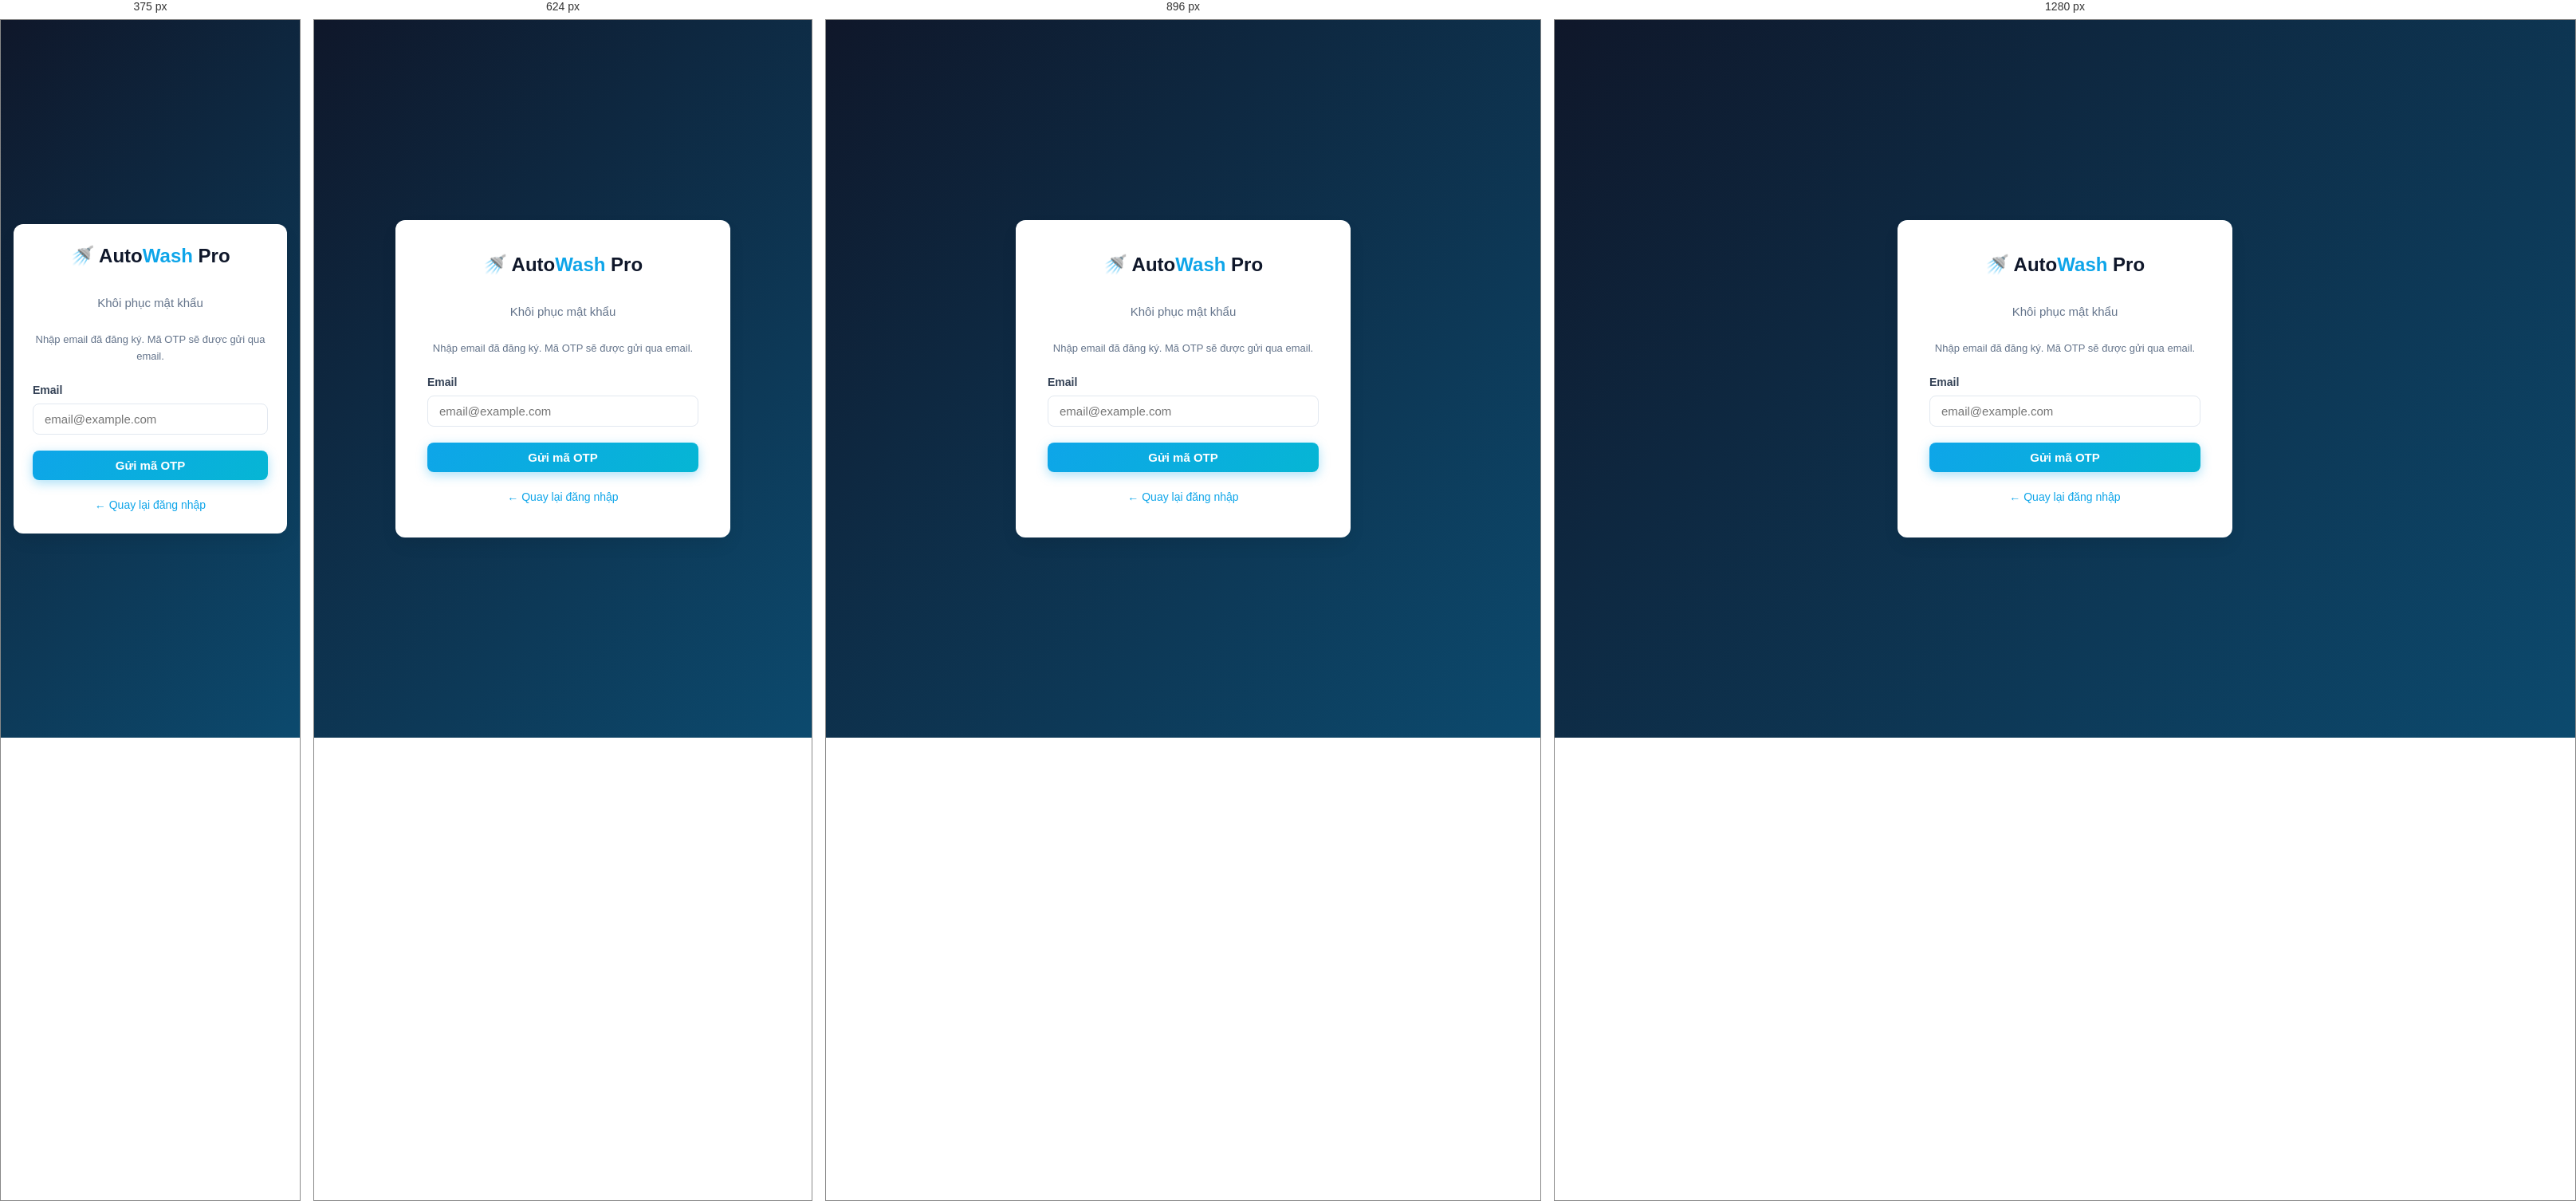
Rendered at 375 px, 624 px, 896 px and 1280 px, left to right.

<!-- file: forgot-password.html -->
<!DOCTYPE html>
<html lang="vi">
<head>
  <meta charset="UTF-8">
  <meta name="viewport" content="width=device-width, initial-scale=1.0">
  <title>Quên mật khẩu - AutoWash Pro</title>
  <link rel="stylesheet" href="assets/css/style.css">
  <link rel="stylesheet" href="assets/css/responsive.css">
</head>
<body class="auth-page">
  <div class="auth-card">
    <div class="auth-logo"><h1>🚿 Auto<span>Wash</span> Pro</h1></div>
    <p class="auth-subtitle">Khôi phục mật khẩu</p>
    <p class="form-hint text-center" style="margin-bottom:1.25rem">Nhập email đã đăng ký. Mã OTP sẽ được gửi qua email.</p>
    <form id="forgotPasswordForm">
      <div class="form-group">
        <label for="forgotEmail">Email</label>
        <input type="email" id="forgotEmail" placeholder="email@example.com" required>
      </div>
      <button type="submit" class="btn btn-primary btn-block">Gửi mã OTP</button>
    </form>
    <p class="auth-links"><a href="login.html">← Quay lại đăng nhập</a></p>
  </div>
  <script src="assets/js/api-config.js"></script>
  <script src="assets/js/mock-data.js"></script>
  <script src="assets/js/mock-api.js"></script>
  <script src="assets/js/main.js"></script>
</body>
</html>


/* @media block from responsive.css */
@media (max-width: 1024px) {
  .dashboard-grid { grid-template-columns: 1fr; }
  .dashboard-grid-equal { grid-template-columns: 1fr; }
  .booking-form-layout { grid-template-columns: 1fr; }
  .loyalty-hero { grid-template-columns: 1fr; }
  .analytics-grid { grid-template-columns: 1fr; }
  .form-row { grid-template-columns: 1fr; }
}

/* @media block from responsive.css */
@media (max-width: 768px) {
  .sidebar {
    transform: translateX(-100%);
  }

  .sidebar.open {
    transform: translateX(0);
  }

  .main-content {
    margin-left: 0;
  }

  .sidebar-toggle {
    display: block;
  }

  .navbar-user .user-info {
    display: none;
  }

  .stats-grid {
    grid-template-columns: repeat(2, 1fr);
  }

  .grid-2, .grid-3, .grid-4 {
    grid-template-columns: 1fr;
  }

  .landing-menu {
    display: none;
    position: absolute;
    top: 100%;
    left: 0;
    right: 0;
    background: var(--white);
    flex-direction: column;
    padding: 1rem;
    gap: 0;
    border-bottom: 1px solid var(--gray-100);
    box-shadow: var(--shadow);
  }

  .landing-menu.open { display: flex; }

  .landing-menu li { width: 100%; }
  .landing-menu a { display: block; padding: 0.75rem 0; }

  .menu-toggle-landing { display: block; }

  .landing-actions {
    flex-direction: column;
    width: 100%;
    padding: 0 1rem 1rem;
  }

  .landing-nav { flex-wrap: wrap; position: relative; }

  .hero { padding: 6rem 1rem 3rem; }

  .section { padding: 2.5rem 1rem; }

  .page-header {
    flex-direction: column;
    align-items: flex-start;
  }

  .welcome-banner {
    flex-direction: column;
    text-align: center;
  }

  .schedule-timeline .schedule-item {
    grid-template-columns: 1fr;
    gap: 0.5rem;
  }

  .filter-bar {
    flex-direction: column;
    align-items: stretch;
  }

  .filter-bar input,
  .filter-bar select {
    width: 100%;
  }

  h1 { font-size: 2rem; }
  h2 { font-size: 1.5rem; }
}

/* @media block from responsive.css */
@media (max-width: 480px) {
  .stats-grid {
    grid-template-columns: 1fr;
  }

  .auth-card {
    padding: 1.5rem;
  }

  .card { padding: 1rem; }

  .page-content { padding: 1rem; }

  .table th,
  .table td {
    padding: 0.625rem 0.5rem;
    font-size: 0.8125rem;
  }

  .hero-buttons {
    flex-direction: column;
  }

  .hero-buttons .btn {
    width: 100%;
  }
}